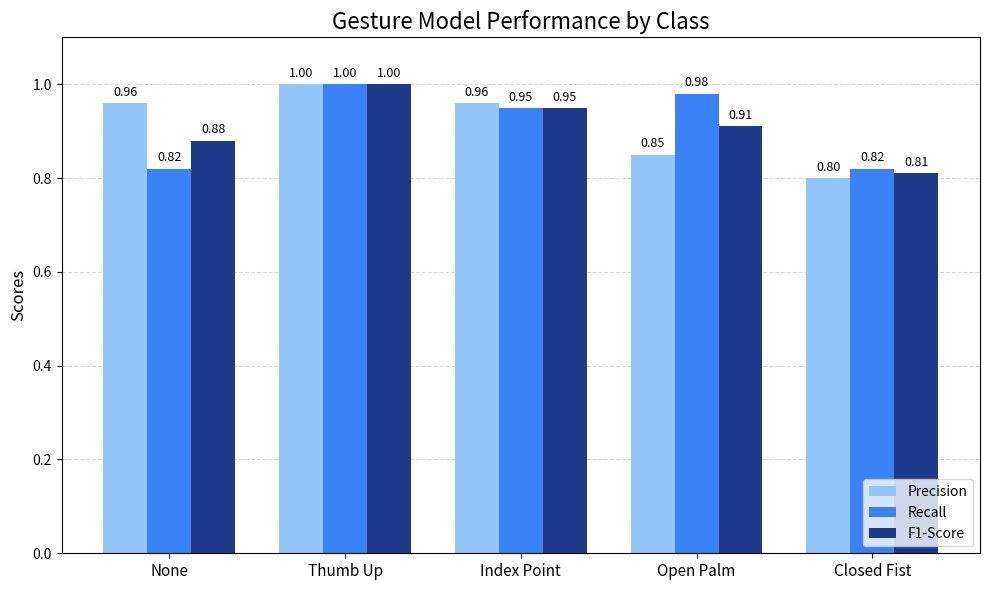
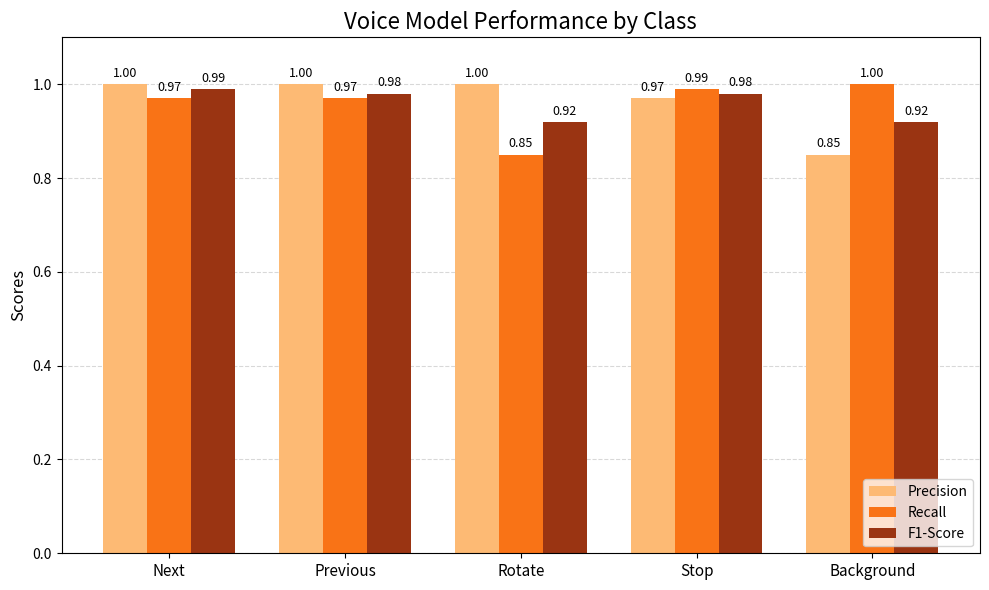

These charts were generated, in order, by the following Python code:
import matplotlib.pyplot as plt
import numpy as np
import os

# --- GESTURE DATA ---
gesture_labels = ['None', 'Thumb Up', 'Index Point', 'Open Palm', 'Closed Fist']
gesture_precision = [0.96, 1.00, 0.96, 0.85, 0.80]
gesture_recall = [0.82, 1.00, 0.95, 0.98, 0.82]
gesture_f1 = [0.88, 1.00, 0.95, 0.91, 0.81]

# --- VOICE DATA ---
voice_labels = ['Next', 'Previous', 'Rotate', 'Stop', 'Background']
voice_precision = [1.00, 1.00, 1.00, 0.97, 0.85]
voice_recall = [0.97, 0.97, 0.85, 0.99, 1.00]
voice_f1 = [0.99, 0.98, 0.92, 0.98, 0.92]

def plot_bar_chart(labels, precision, recall, f1, title, filename, color_map):
    x = np.arange(len(labels))
    width = 0.25

    fig, ax = plt.subplots(figsize=(10, 6))
    
    # Plotting the bars
    rects1 = ax.bar(x - width, precision, width, label='Precision', color=color_map[0])
    rects2 = ax.bar(x, recall, width, label='Recall', color=color_map[1])
    rects3 = ax.bar(x + width, f1, width, label='F1-Score', color=color_map[2])

    # Adding text and labels
    ax.set_ylabel('Scores', fontsize=12)
    ax.set_title(title, fontsize=16)
    ax.set_xticks(x)
    ax.set_xticklabels(labels, fontsize=11)
    ax.set_ylim(0, 1.1)
    ax.legend(loc='lower right')

    # Adding grid for readability
    ax.set_axisbelow(True)
    ax.yaxis.grid(color='gray', linestyle='dashed', alpha=0.3)

    # Function to attach a text label above each bar
    def autolabel(rects):
        for rect in rects:
            height = rect.get_height()
            ax.annotate(f'{height:.2f}',
                        xy=(rect.get_x() + rect.get_width() / 2, height),
                        xytext=(0, 3),  # 3 points vertical offset
                        textcoords="offset points",
                        ha='center', va='bottom', fontsize=9)

    autolabel(rects1)
    autolabel(rects2)
    autolabel(rects3)

    fig.tight_layout()
    plt.savefig(filename, dpi=300, bbox_inches='tight')
    print(f"Saved: {os.path.abspath(filename)}")
    plt.close()

if __name__ == '__main__':
    print("Generating Bar Graphs...")
    
    # Colors: Blues for Gesture, Oranges for Voice
    plot_bar_chart(
        gesture_labels, gesture_precision, gesture_recall, gesture_f1,
        'Gesture Model Performance by Class',
        'gesture_bar_graph.png',
        ['#93c5fd', '#3b82f6', '#1e3a8a']
    )
    
    plot_bar_chart(
        voice_labels, voice_precision, voice_recall, voice_f1,
        'Voice Model Performance by Class',
        'voice_bar_graph.png',
        ['#fdba74', '#f97316', '#9a3412']
    )
    
    print("Done!")
